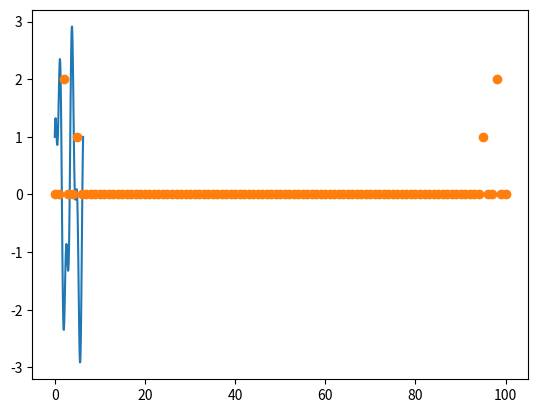
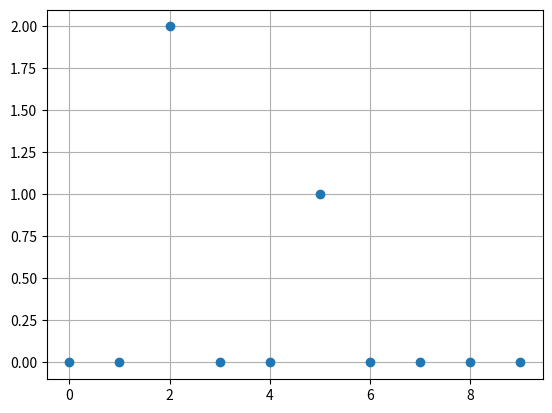
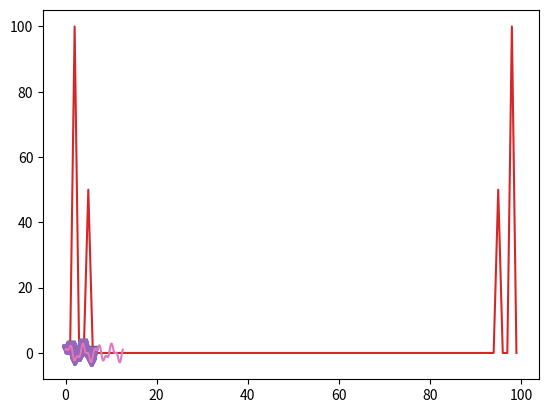
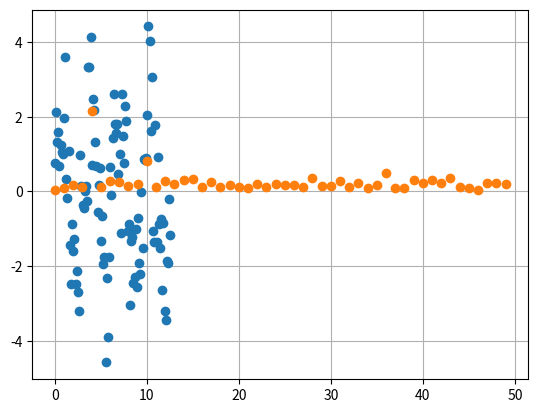
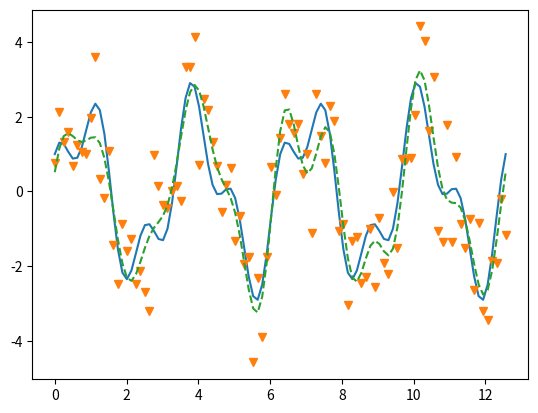

Write Python code to recreate these figures, in order.
%matplotlib inline

import numpy as np
import scipy.linalg as la
import scipy.interpolate as interp
import scipy.integrate as integrate
import scipy.fftpack as fft
import scipy.signal as signal
import matplotlib as mpl
import matplotlib.pyplot as plt

default_dpi = mpl.rcParamsDefault['figure.dpi']
factor = 1.5
mpl.rcParams['figure.dpi'] = default_dpi * factor

x = np.linspace(0, np.pi * 2, 101)
y = 0. + 2.*np.sin(x * 2) + np.cos(x * 5 ) #+ np.sin(x * 25.5)

#x = np.linspace(-10, 10, 101)
#y = 5*np.exp(-10*x**2) * 0.

#y[x>-1.]=1
#y[x>1.]=0

print (x/(np.pi * 2))

plt.plot(x, y)

L = max(x) - min(x)
a = np.zeros ((len(x)))
b = np.zeros ((len(x)))
A = np.zeros ((len(x)))

CosTerm = np.zeros ((len(x)))
SinTerm = np.zeros ((len(x)))

n = len(x)

dx = L / (n-1)

# --------------------------------------------------------------------------------------
#                                                                 Прямое преобразование
# --------------------------------------------------------------------------------------

a[0] = 1./L * np.sum (y [:(n-1)]) * dx
b[0] = 0.

print (a[0])

for k in range (1, n-1):
    
    CosTerm = np.cos(2.* np.pi * k * x / L) * dx
    SinTerm =  np.sin(2.* np.pi * k * x / L) * dx
    
    a[k]  = 2./L * np.sum (y[:(n-1)]*CosTerm [:(n-1)])
    b[k]  = 2./L * np.sum (y[:(n-1)]*SinTerm [:(n-1)])
           
    A = (a**2+b**2)**(0.5)
    
    #print (a[k], b[k])
    
#print (A)
#print(A[A>1.E-6])

plt.plot (A[0:n], 'o')
plt.figure ()
plt.grid ()
plt.plot (A[0:10], 'o')

# --------------------------------------------------------------------------------------
#                                                                Обратное преобразование
# --------------------------------------------------------------------------------------

m = int(n/2)

yf = np.zeros (n)

for k in range (0, m):
    
    yf += a[k]*np.cos(2.* np.pi * k * x / L) + b[k]*np.sin(2.* np.pi * k * x / L)
    
plt.figure ()
plt.plot (x,y, 'v')
plt.plot (x,yf)

x = np.linspace(0, np.pi * 2, 100, endpoint=False)
y = 0. + 2.*np.sin(x * 2) + np.cos(x * 5 ) #+ np.sin(x * 25.5)

print (x/(np.pi * 2))

plt.plot(x, y)

# --------------------------------------------------------------------------------------
#                                                                             Прямое FFT
# --------------------------------------------------------------------------------------

y_fft = fft.fft(y)

plt.plot(np.abs(y_fft))

# --------------------------------------------------------------------------------------
#                                                                           Обратное FFT
# --------------------------------------------------------------------------------------
from scipy.fftpack import ifft
yf = ifft(y_fft )
plt.plot (x,y,'v')
plt.plot (x,yf)

x = np.linspace(0, np.pi * 4, 101)
y = 0. + 2.*np.sin(x * 2) + np.cos(x * 5 ) #+ np.sin(x * 25.5)

#x = np.linspace(-10, 10, 101)
#y = 5*np.exp(-10*x**2) * 0.

#y[x>-1.]=1
#y[x>1.]=0

print (x/(np.pi * 2))

yd = np.zeros(len(x))

plt.plot(x, y)
Delta = 1.0 * np.random.randn(len(x))
yd = y + Delta
y_av = np.sum(y)/len(x)

plt.figure ()

plt.plot (x, yd, 'o')

L = max(x) - min(x)
a = np.zeros ((len(x)))
b = np.zeros ((len(x)))
A = np.zeros ((len(x)))

CosTerm = np.zeros ((len(x)))
SinTerm = np.zeros ((len(x)))

n = len(x)

dx = L / (n-1)

# --------------------------------------------------------------------------------------
#                                                                 Прямое преобразование
# --------------------------------------------------------------------------------------

a[0] = 1./L * np.sum (yd [:(n-1)]) * dx
b[0] = 0.

print (a[0])

for k in range (1, n-1):
    
    CosTerm = np.cos(2.* np.pi * k * x / L) * dx
    SinTerm =  np.sin(2.* np.pi * k * x / L) * dx
    
    a[k]  = 2./L * np.sum (yd[:(n-1)]*CosTerm [:(n-1)])
    b[k]  = 2./L * np.sum (yd[:(n-1)]*SinTerm [:(n-1)])
           
    A = (a**2+b**2)**(0.5)
    
    #print (a[k], b[k])
    
#print (A)
#print(A[A>1.E-6])

plt.grid ()
plt.plot (A[0:int(n/2)], 'o')

# --------------------------------------------------------------------------------------
#                                                                Обратное преобразование
# --------------------------------------------------------------------------------------

m = int(n/2)

yf = np.zeros (n)

for k in range (0, int(m/4)):
    
    yf += a[k]*np.cos(2.* np.pi * k * x / L) + b[k]*np.sin(2.* np.pi * k * x / L)
    
plt.figure ()
plt.plot (x, y,)
plt.plot (x, yd, 'v')
plt.plot (x,yf, '--')



